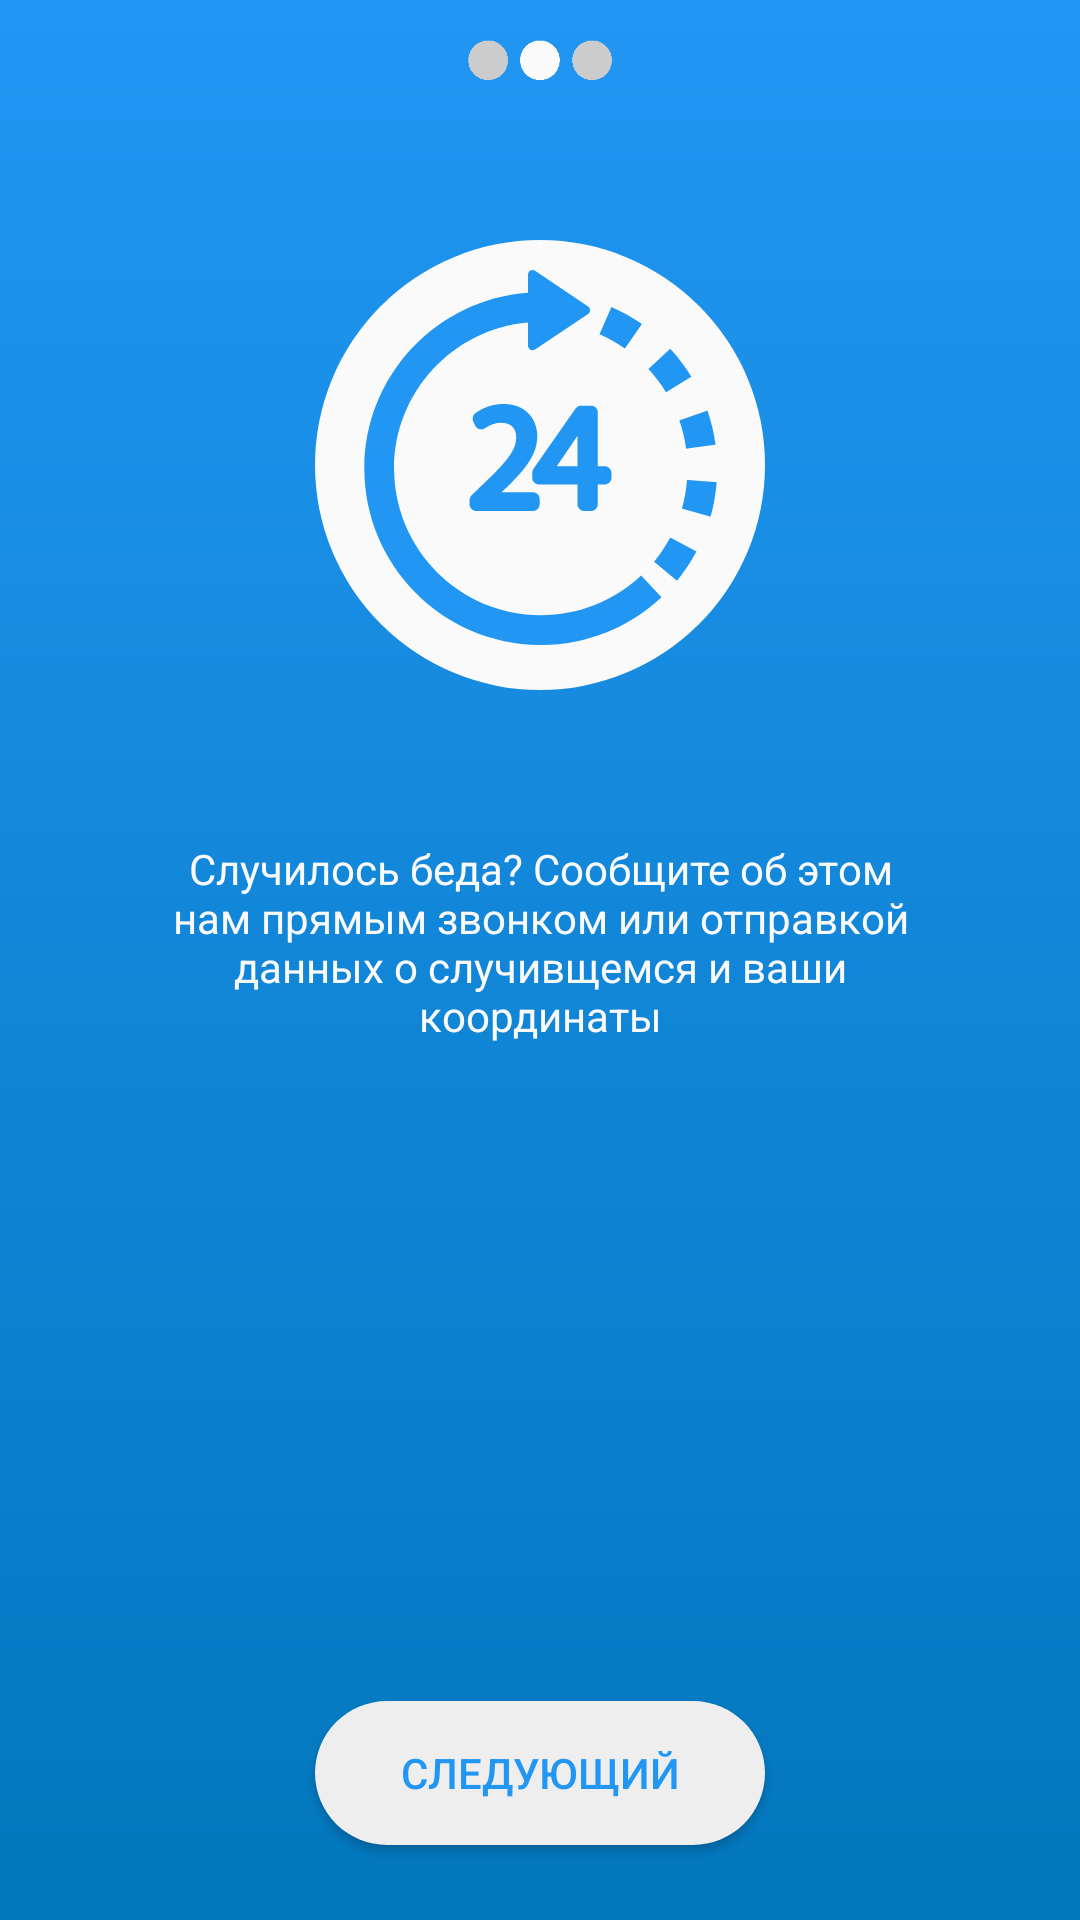

Reconstruct the res/layout file that produces this screen, plus the resources it refers to.
<!-- AndroidManifest.xml: application theme AppTheme -->
<!-- res/layout/intro2.xml -->
<?xml version="1.0" encoding="utf-8"?>
<RelativeLayout xmlns:android="http://schemas.android.com/apk/res/android"
                android:layout_width="match_parent"
                android:background="@drawable/loginback"
                android:layout_height="match_parent">

    <Button
        android:id="@+id/next"
        android:layout_width="150dp"
        android:layout_height="wrap_content"
        android:layout_alignParentBottom="true"
        android:layout_centerHorizontal="true"
        android:layout_marginBottom="25dp"
        android:background="@drawable/signupbtn"
        android:text="Следующий"
        android:textColor="#2196F3"/>

    <TextView
        android:id="@+id/title"
        android:layout_width="250dp"
        android:layout_height="wrap_content"
        android:layout_below="@+id/img"
        android:layout_centerHorizontal="true"
        android:layout_marginTop="50dp"
        android:text="Случилось беда? Сообщите об этом нам прямым звонком или отправкой данных о случивщемся и ваши координаты"
        android:textAlignment="center"
        android:textColor="#fafafa"/>

    <ImageView
        android:id="@+id/img"

        android:layout_width="150dp"
        android:layout_height="150dp"
        android:layout_below="@+id/slider"
        android:layout_centerHorizontal="true"

        android:layout_marginTop="50dp"
        android:background="@drawable/imgvyu2"
        android:paddingBottom="15dp"
        android:paddingEnd="10dp"
        android:paddingStart="10dp"
        android:paddingTop="10dp"
        android:src="@drawable/ic_24_hours_support"/>

    <ImageView
        android:id="@+id/slider"
        android:layout_width="50dp"
        android:layout_height="20dp"
        android:layout_alignParentTop="true"
        android:layout_centerHorizontal="true"
        android:layout_marginTop="10dp"
        android:src="@drawable/intro2"/>
</RelativeLayout>
<!-- resources referenced by this layout -->
<resources>
  <!-- drawable ic_24_hours_support: vector/xml drawable (drawable, 2688 chars, omitted) -->
  <!-- drawable imgvyu2 (drawable) -->
  <?xml version="1.0" encoding="utf-8"?>
  <shape xmlns:android="http://schemas.android.com/apk/res/android"
         android:shape="oval">
      <solid android:color="#fafafa"/>
  
  
  </shape>
  <!-- drawable intro2: png bitmap (drawable, 1142 bytes) -->
  <!-- drawable loginback (drawable) -->
  <?xml version="1.0" encoding="utf-8"?>
  <shape xmlns:android="http://schemas.android.com/apk/res/android">
      <gradient android:startColor="#2196F3"
                android:type="linear"
                android:angle="270"
                android:endColor="#0277BD"/>
  </shape>
  <!-- drawable signupbtn (drawable) -->
  <?xml version="1.0" encoding="utf-8"?>
  <ripple android:color="@android:color/darker_gray"
          xmlns:android="http://schemas.android.com/apk/res/android">
  
      <item>
  <shape xmlns:android="http://schemas.android.com/apk/res/android">
      <solid android:color="#EEEEEE"/>
      <corners android:radius="25dp"/>
  </shape>
      </item>
  </ripple>
  <style name="AppTheme" parent="Theme.AppCompat.Light.NoActionBar">
          
          <item name="colorPrimary">@color/colorPrimary</item>
          <item name="colorPrimaryDark">@color/colorPrimaryDark</item>
          <item name="colorAccent">@color/colorAccent</item>
      </style>
  <!-- not gathered from this repository: default colours our renderer supplied (Android Studio template values) -->
  <color name="colorPrimary">#FF6200EE</color>
  <color name="colorPrimaryDark">#FF3700B3</color>
  <color name="colorAccent">#FF03DAC5</color>
</resources>
